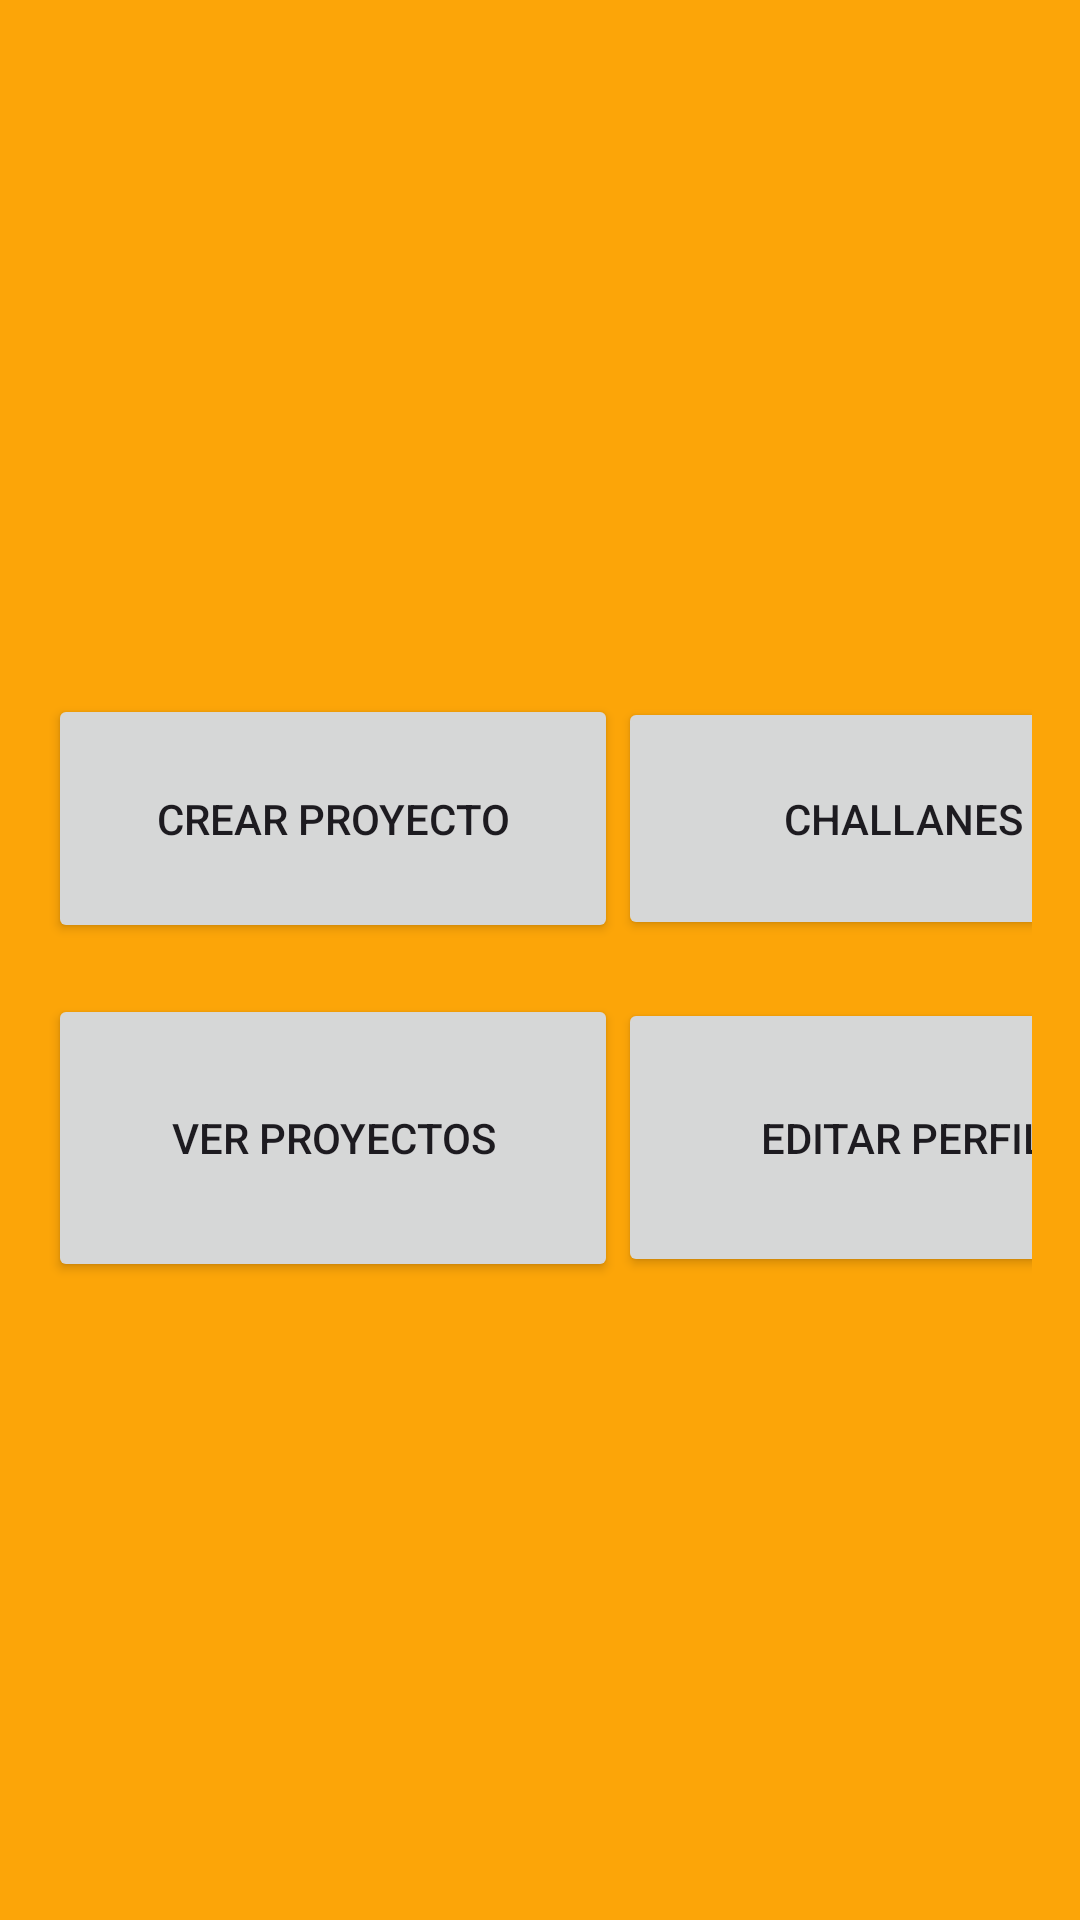

Here is an Android app screen rendered from its layout file. Give the layout XML and the strings, colors and styles it references.
<!-- AndroidManifest.xml: application theme Theme.Chalan -->
<!-- res/layout/activity_home_usuario.xml -->
<?xml version="1.0" encoding="utf-8"?>
<LinearLayout xmlns:android="http://schemas.android.com/apk/res/android"
    android:layout_width="match_parent"
    android:layout_height="match_parent"
    android:orientation="vertical"
    android:gravity="center"
    android:background="#fca508"
    android:padding="16dp">

    <ImageView
        android:id="@+id/myImageView"
        android:layout_width="wrap_content"
        android:layout_height="wrap_content"
        android:layout_gravity="center"
        android:src="@drawable/challan_logo" />


    <LinearLayout
        android:layout_width="match_parent"
        android:layout_height="119dp"
        android:layout_gravity="center"
        android:orientation="horizontal">

        <Button
            android:id="@+id/Crear_Page_Button"
            android:layout_width="190dp"
            android:layout_height="83dp"
            android:layout_gravity="center"
            android:text="@string/crear_proyecto" />

        <Button
            android:id="@+id/Ver_Challan_Page_Button"
            android:layout_width="190dp"
            android:layout_height="81dp"
            android:layout_gravity="center"
            android:text="@string/challanes" />
    </LinearLayout>

    <LinearLayout
        android:layout_width="match_parent"
        android:layout_height="94dp"
        android:layout_gravity="center"
        android:orientation="horizontal">

        <Button
            android:id="@+id/Ver_Proyectos_button"
            android:layout_width="190dp"
            android:layout_height="96dp"
            android:layout_gravity="center"
            android:text="@string/ver_proyectos" />

        <Button
            android:id="@+id/Editar_Perfil_Chalan_button"
            android:layout_width="190dp"
            android:layout_height="93dp"
            android:layout_gravity="center"
            android:text="Editar perfil" />
    </LinearLayout>

</LinearLayout>
<!-- resources referenced by this layout -->
<resources>
  <string name="challanes">Challanes</string>
  <string name="crear_proyecto">Crear Proyecto</string>
  <string name="ver_proyectos">Ver Proyectos</string>
  <style name="Theme.Chalan" parent="Base.Theme.Chalan" />
  <style name="Base.Theme.Chalan" parent="Theme.Material3.DayNight.NoActionBar">
          
          
      </style>
</resources>
